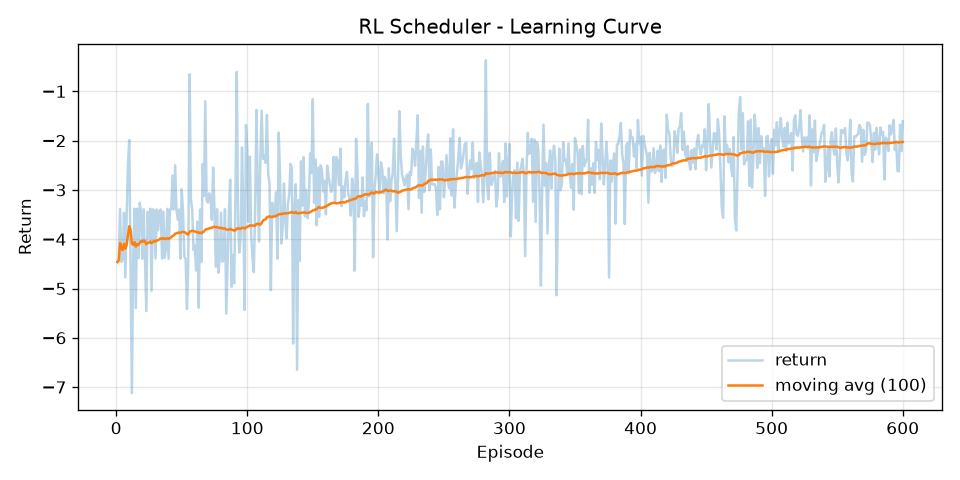

Source data for this figure (header and first rows):
episode, return, return_ma100
1, -4.462, -4.462
2, -4.396, -4.429
3, -3.382, -4.08
4, -4.462, -4.176
5, -4.396, -4.22
6, -3.463, -4.094
7, -4.777, -4.191
8, -3.557, -4.112
9, -2.486, -3.931
10, -1.988, -3.737
11, -4.579, -3.814
12, -7.123, -4.089
13, -4.392, -4.113
14, -3.382, -4.06
15, -5.396, -4.149
16, -3.382, -4.102
17, -4.382, -4.118
18, -3.262, -4.07
19, -3.442, -4.037
20, -4.396, -4.055
21, -3.392, -4.024
22, -4.392, -4.04
23, -5.459, -4.102
24, -3.447, -4.075
25, -3.966, -4.07
26, -3.382, -4.044
27, -5.048, -4.081
28, -3.392, -4.057
29, -3.416, -4.034
30, -4.392, -4.046
31, -3.397, -4.025
32, -3.82, -4.019
33, -3.427, -4.001
34, -3.398, -3.983
35, -4.392, -3.995
36, -3.442, -3.98
37, -4.382, -3.99
38, -4.182, -3.995
39, -3.384, -3.98
40, -4.396, -3.99
41, -3.397, -3.976
42, -3.392, -3.962
43, -2.711, -3.933
44, -3.397, -3.921
45, -2.5, -3.889
46, -3.397, -3.878
47, -3.602, -3.872
48, -3.397, -3.863
49, -4.396, -3.873
50, -2.987, -3.856
51, -3.447, -3.848
52, -4.354, -3.857
53, -4.394, -3.868
54, -5.414, -3.896
55, -4.502, -3.907
56, -0.6508, -3.849
57, -3.191, -3.837
58, -3.397, -3.83
59, -4.217, -3.836
60, -4.134, -3.841
... 540 more rows
